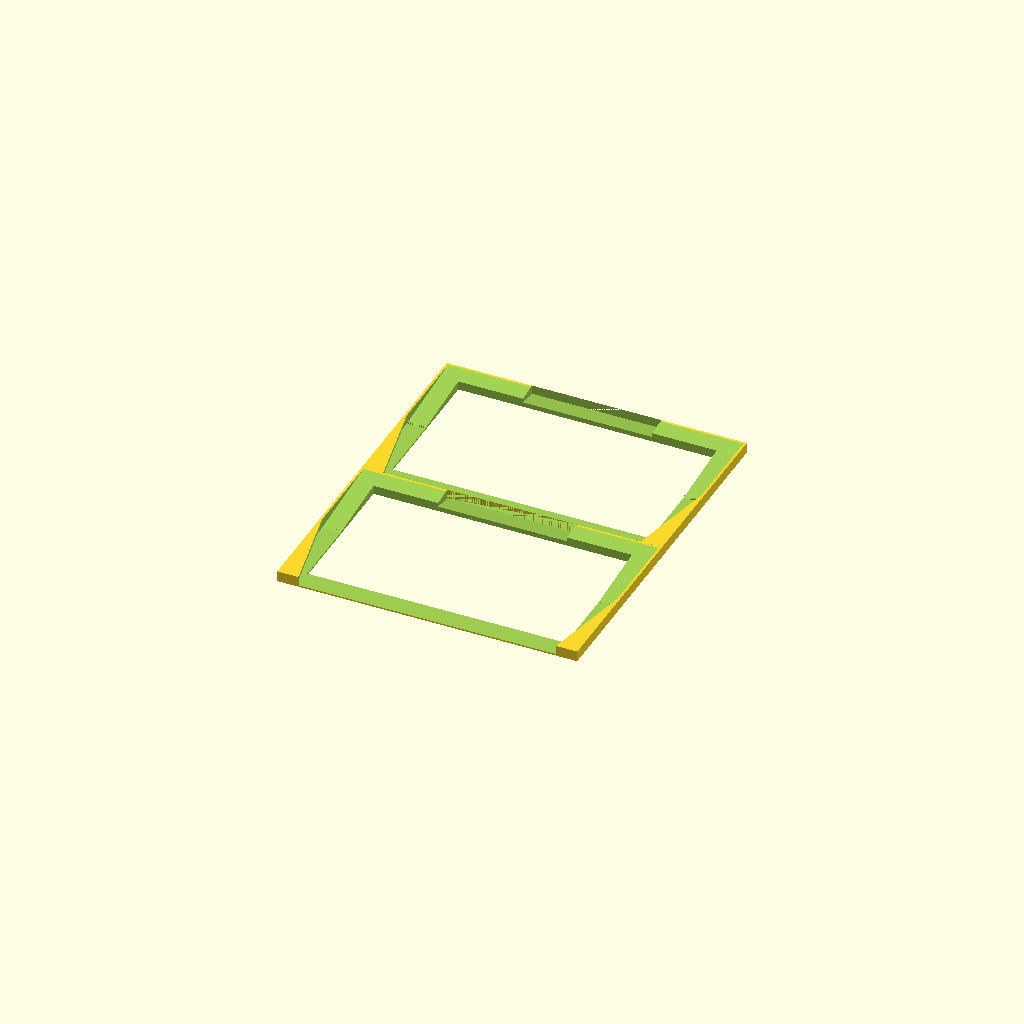
Cell 1: rendered with the file's own defaults.
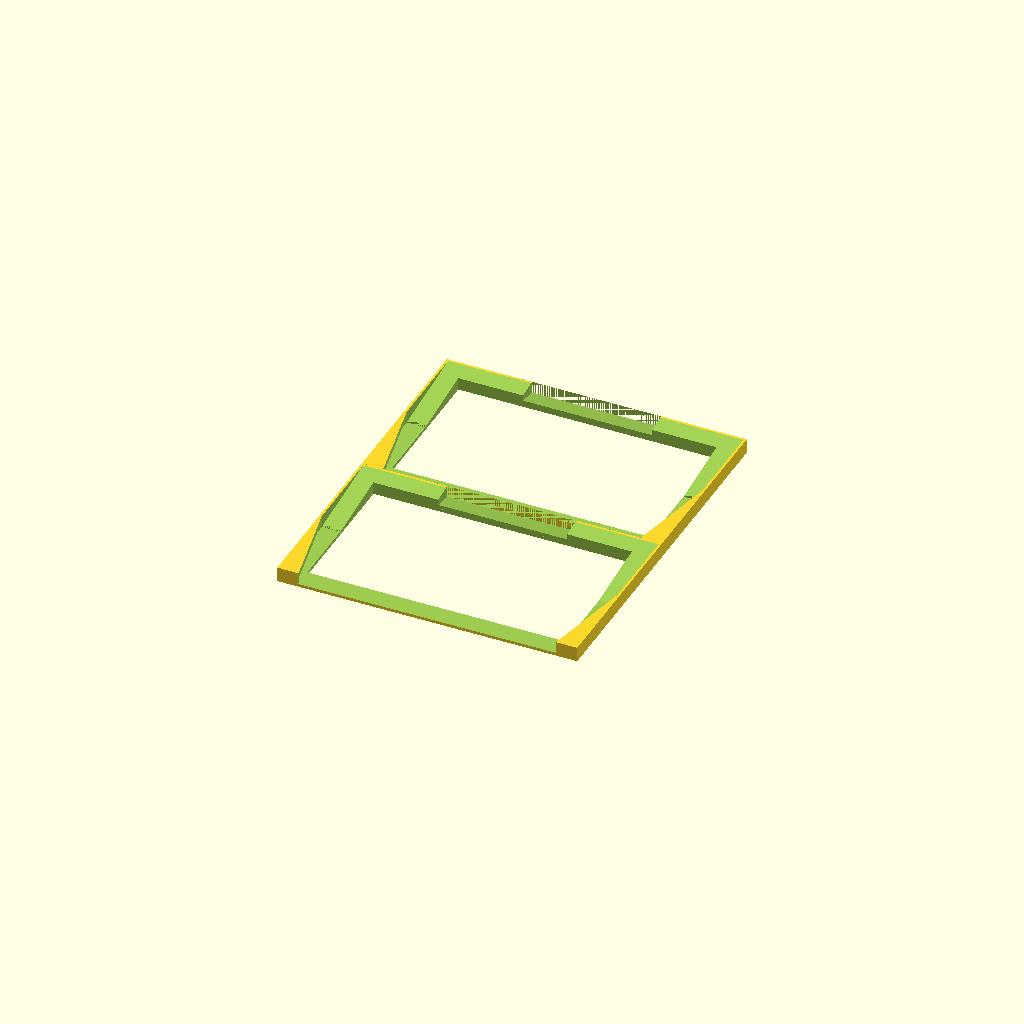
Cell 2 — print_layer_height set to 0.4, the other parameters unchanged.
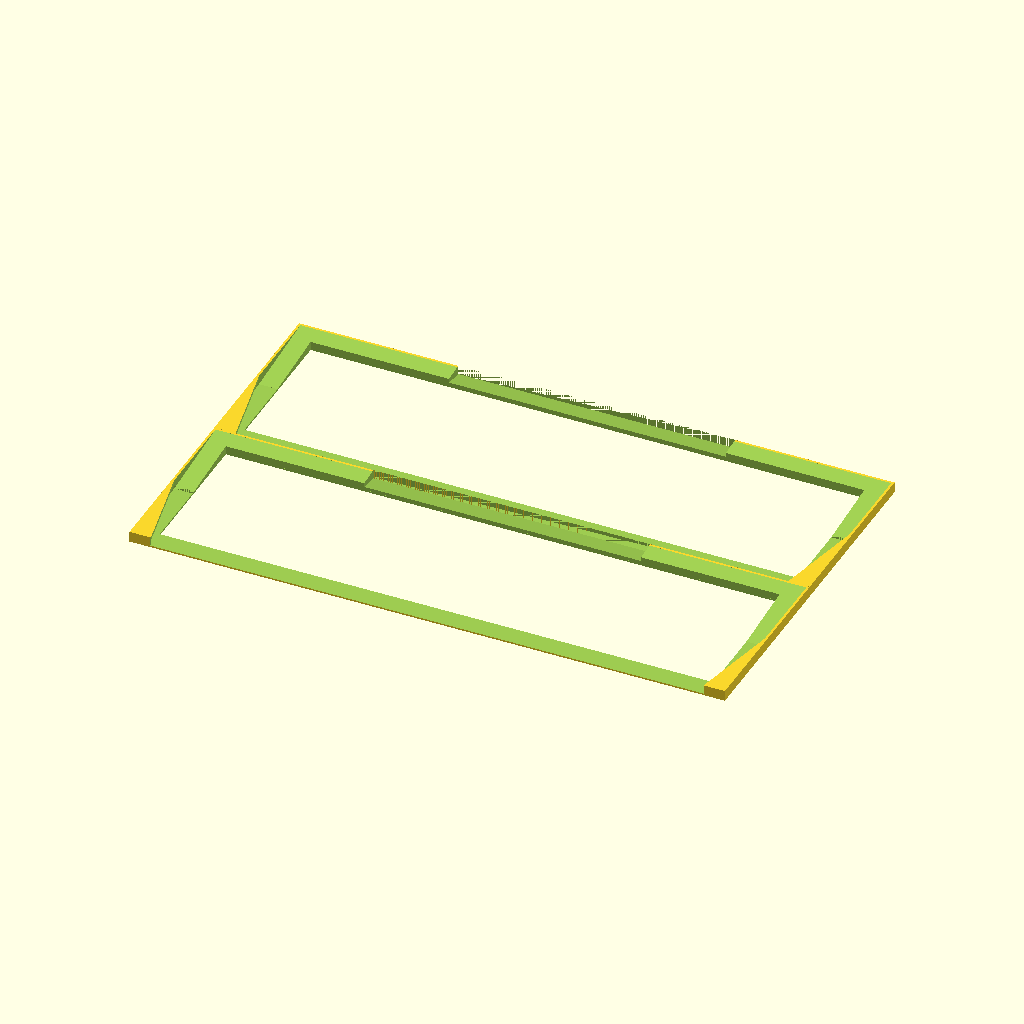
Cell 3 — businesscard_width set to 255, the other parameters unchanged.
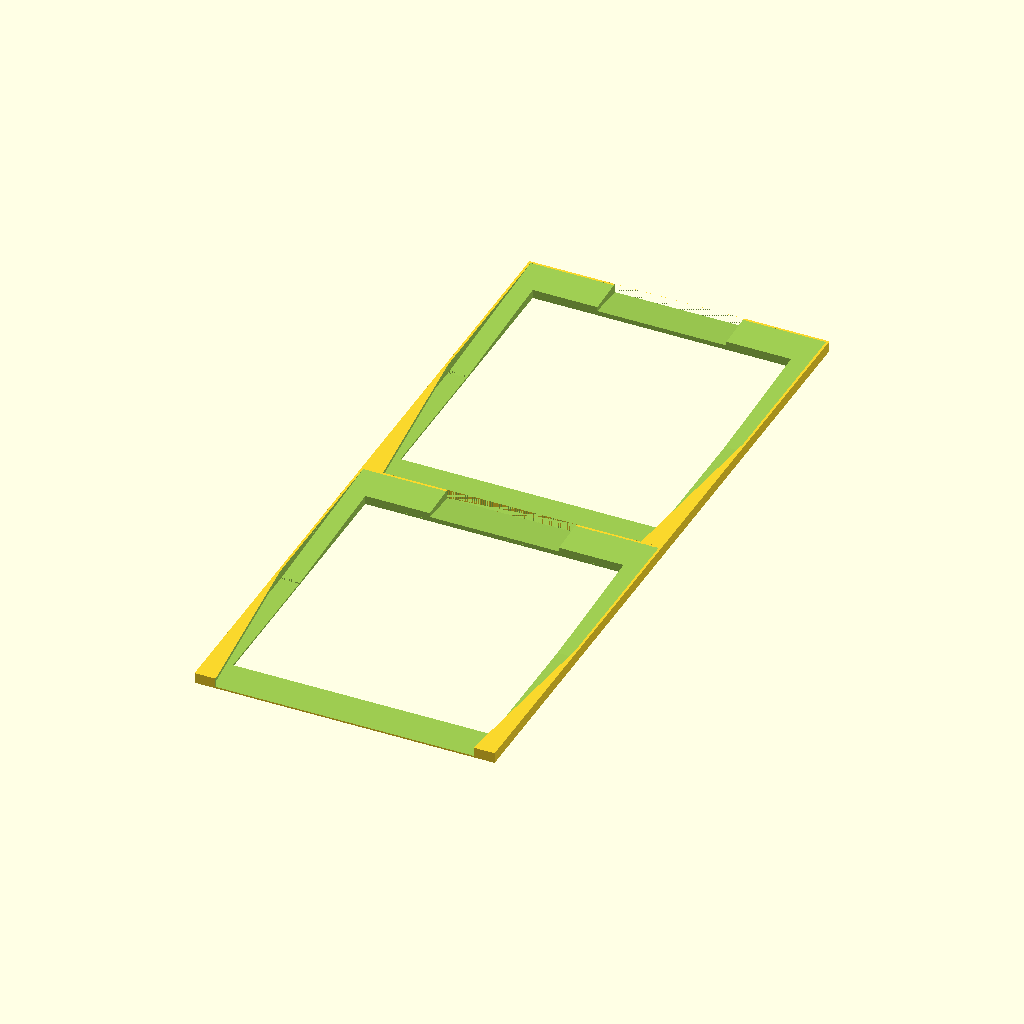
Cell 4: the same model with businesscard_height = 153.
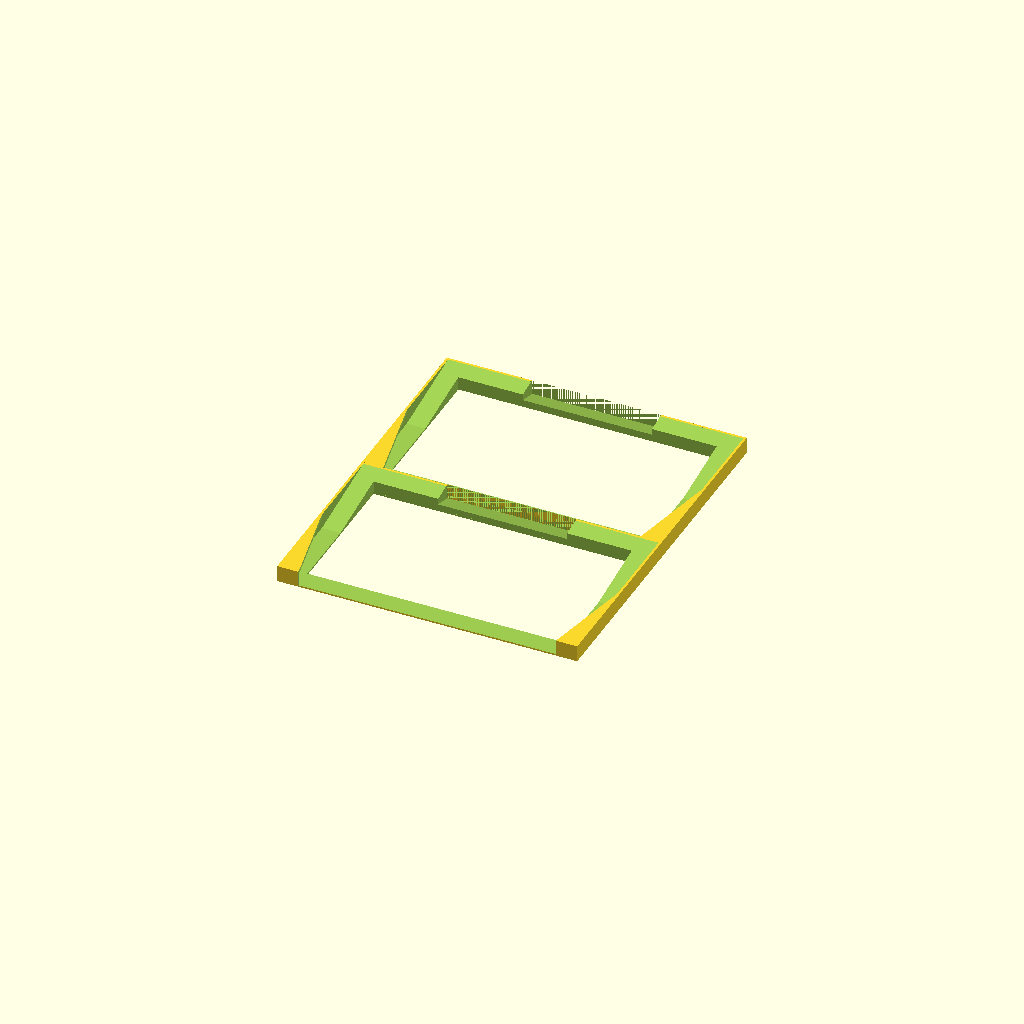
Cell 5 — businesscard_thickness set to 5, the other parameters unchanged.
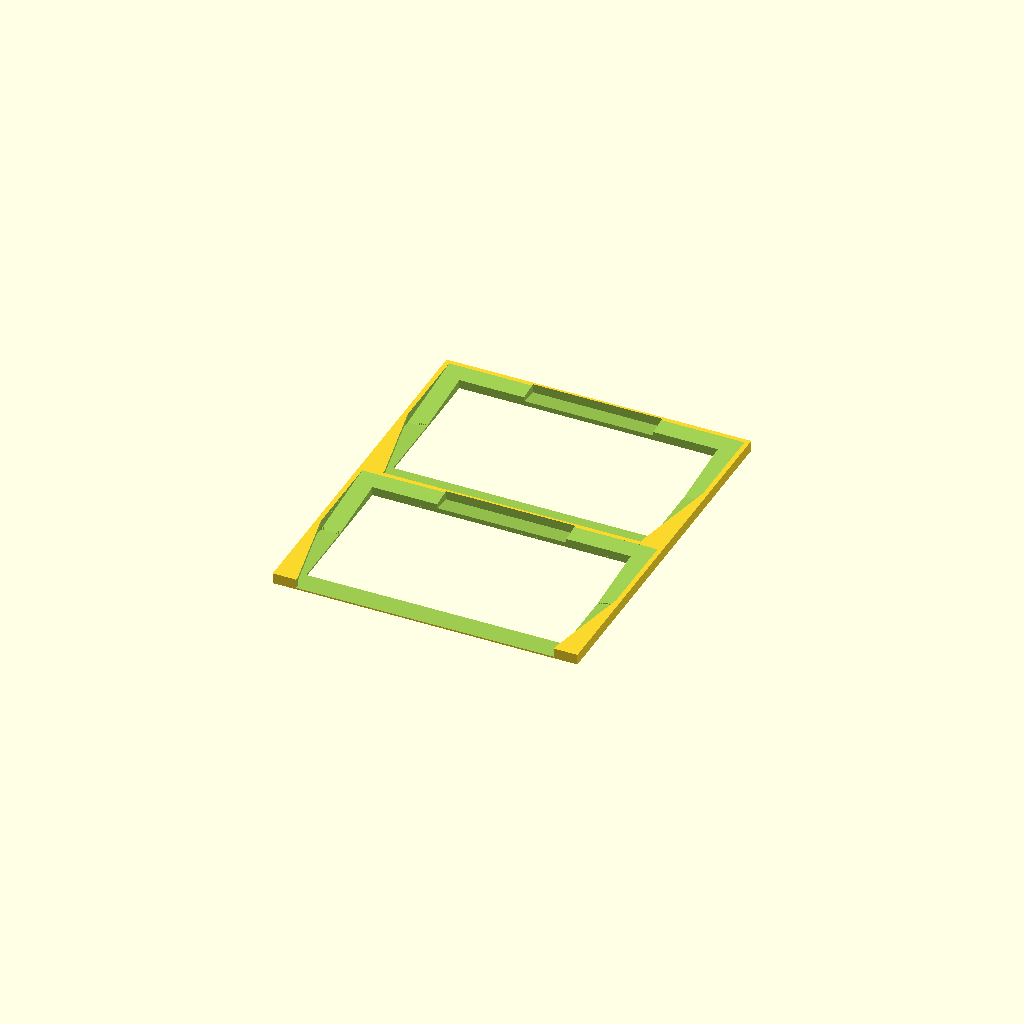
Cell 6: wall_spacing = 4 (everything else at default).
All cells are drawn from one camera (rotation 55°, 0°, 25°, orthographic, colour scheme Cornfield), so only the parameter changes between them.
The OpenSCAD source (offersAndNeedsWall/wallMountedSingleCardHolder_IndexCard_RevC.scad):
// Wall Mounted Single Card Holder
// By Brian Khuu 2022-04-22
// RevC : This revision is an optimiation for ease of pickup as well as being able to view cards behind a glass

print_layer_height = 0.2;

// Index Card
// 76 x 127mm (More like 126mm width when measured)
businesscard_width = 127.5; // 127mm (Plus 0.5 tol)
businesscard_height = 76.5; // 76mm (add 0.5mm tol)
businesscard_thickness = 2.5; // 0.25mm for thin paper cards. 0.8mm for thick plastic cards. We need to add extra thickness to account for layer droop

// Holder
wall_spacing = 2;
wall_card_grip = 16;
wall_x_count = 1; //2
wall_y_count = 2; //3

// Calc
wall_base = print_layer_height*3+0.1;
wall_top = print_layer_height*3+0.1;
wall_height = wall_base + businesscard_thickness + wall_top*2;

module cardSlopeOutline()
{
    hull()
    {
        slope_width = (businesscard_width-wall_card_grip)/2;
        translate([0,businesscard_height/2+1, wall_base])
        cube([slope_width, 0.01, 0.01], center = true);
        translate([0,businesscard_height/4,businesscard_thickness + wall_top*2])
        cube([slope_width, 0.01, 0.01], center = true);
    }
}

module cardWindowOutline()
{
    hull()
    {
        translate([0,businesscard_height/2,businesscard_thickness + wall_top*2])
        cube([businesscard_width, 0.01, 0.01], center = true);
        translate([0,0,0])
        cube([businesscard_width, 0.01, 0.01], center = true);
    }
    hull()
    {
        translate([0,0,businesscard_thickness + wall_top*2])
        cube([businesscard_width, 0.01, 0.01], center = true);
        translate([0,-businesscard_height/2,0])
        cube([businesscard_width-wall_card_grip, 0.01, 0.01], center = true);
    }
}

module cardholder(reducePlastic=false)
{
    if (0)
    translate([0,0,wall_base+businesscard_thickness])
        rotate([2,0,0])
        %cube([85, 54, 0.1], center = true);

    difference()
    {
        translate([0,0,wall_height/2])
            cube([businesscard_width+wall_spacing, businesscard_height+wall_spacing, wall_height], center = true);

        // Card Slide
        translate([0,0,wall_base])
        translate([0,0,businesscard_thickness/2])
        {
            // Upper
            hull()
            {
                translate([0,businesscard_height/2,businesscard_thickness + wall_top*2])
                cube([businesscard_width, 0.01, businesscard_thickness], center = true);

                translate([0,0,0])
                cube([businesscard_width, 0.01, businesscard_thickness], center = true);
            }
            // Lower
            hull()
            {
                translate([0,-businesscard_height/2,0])
                cube([businesscard_width, 0.01, businesscard_thickness], center = true);
                cube([businesscard_width, 0.01, businesscard_thickness], center = true);
            }
        }

        // Grip
        translate([0,0,wall_height/2+wall_base])
            hull()
            {
                translate([0,0,0])
                cube([businesscard_width-wall_card_grip, 0.01, wall_height], center = true);

                translate([0,-businesscard_height,0])
                cube([businesscard_width-wall_card_grip, 0.01, wall_height], center = true);
            }


        // Card Window
        translate([0,0,wall_base+businesscard_thickness/2])
        {
            hull()
            {
                // Card Window Base
                cardWindowOutline();
                // Card Window Top
                translate([0,0,businesscard_thickness + wall_top * 2])
                    cardWindowOutline();
            }
        }

        // Card Slope
        translate([0,0,0])
        {
            hull()
            {
                // Card Window Base
                cardSlopeOutline();
                // Card Window Top
                translate([0,0,businesscard_thickness + wall_top * 2])
                    cardSlopeOutline();
            }
        }

        // Reduce Plastic
        if (reducePlastic)
        translate([0,0,wall_base+businesscard_thickness/2+0.5])
        {
            cube([businesscard_width-wall_card_grip,businesscard_height*0.8, wall_height+1], center=true);
        }
    }
}

if (wall_x_count == 1 && wall_y_count == 1)
{
    cardholder(true);
}
else
{
    translate([-((businesscard_width+wall_spacing)*wall_x_count)/2,-((businesscard_height+wall_spacing)*wall_y_count)/2,0])
    {
        for (x = [0: 1 : wall_x_count-1])
            for (y = [0 : 1 : wall_y_count-1])
                translate([x*(businesscard_width+wall_spacing) + (businesscard_width+wall_spacing)/2, y*(businesscard_height+wall_spacing)+(businesscard_height+wall_spacing)/2, 0])
                        cardholder(true);
    }
}
Parameter table extracted from the source (name, type, default, range or options):
print_layer_height: number, default 0.2
businesscard_width: number, default 127.5
businesscard_height: number, default 76.5
businesscard_thickness: number, default 2.5
wall_spacing: number, default 2
wall_card_grip: number, default 16
wall_x_count: number, default 1
wall_y_count: number, default 2
